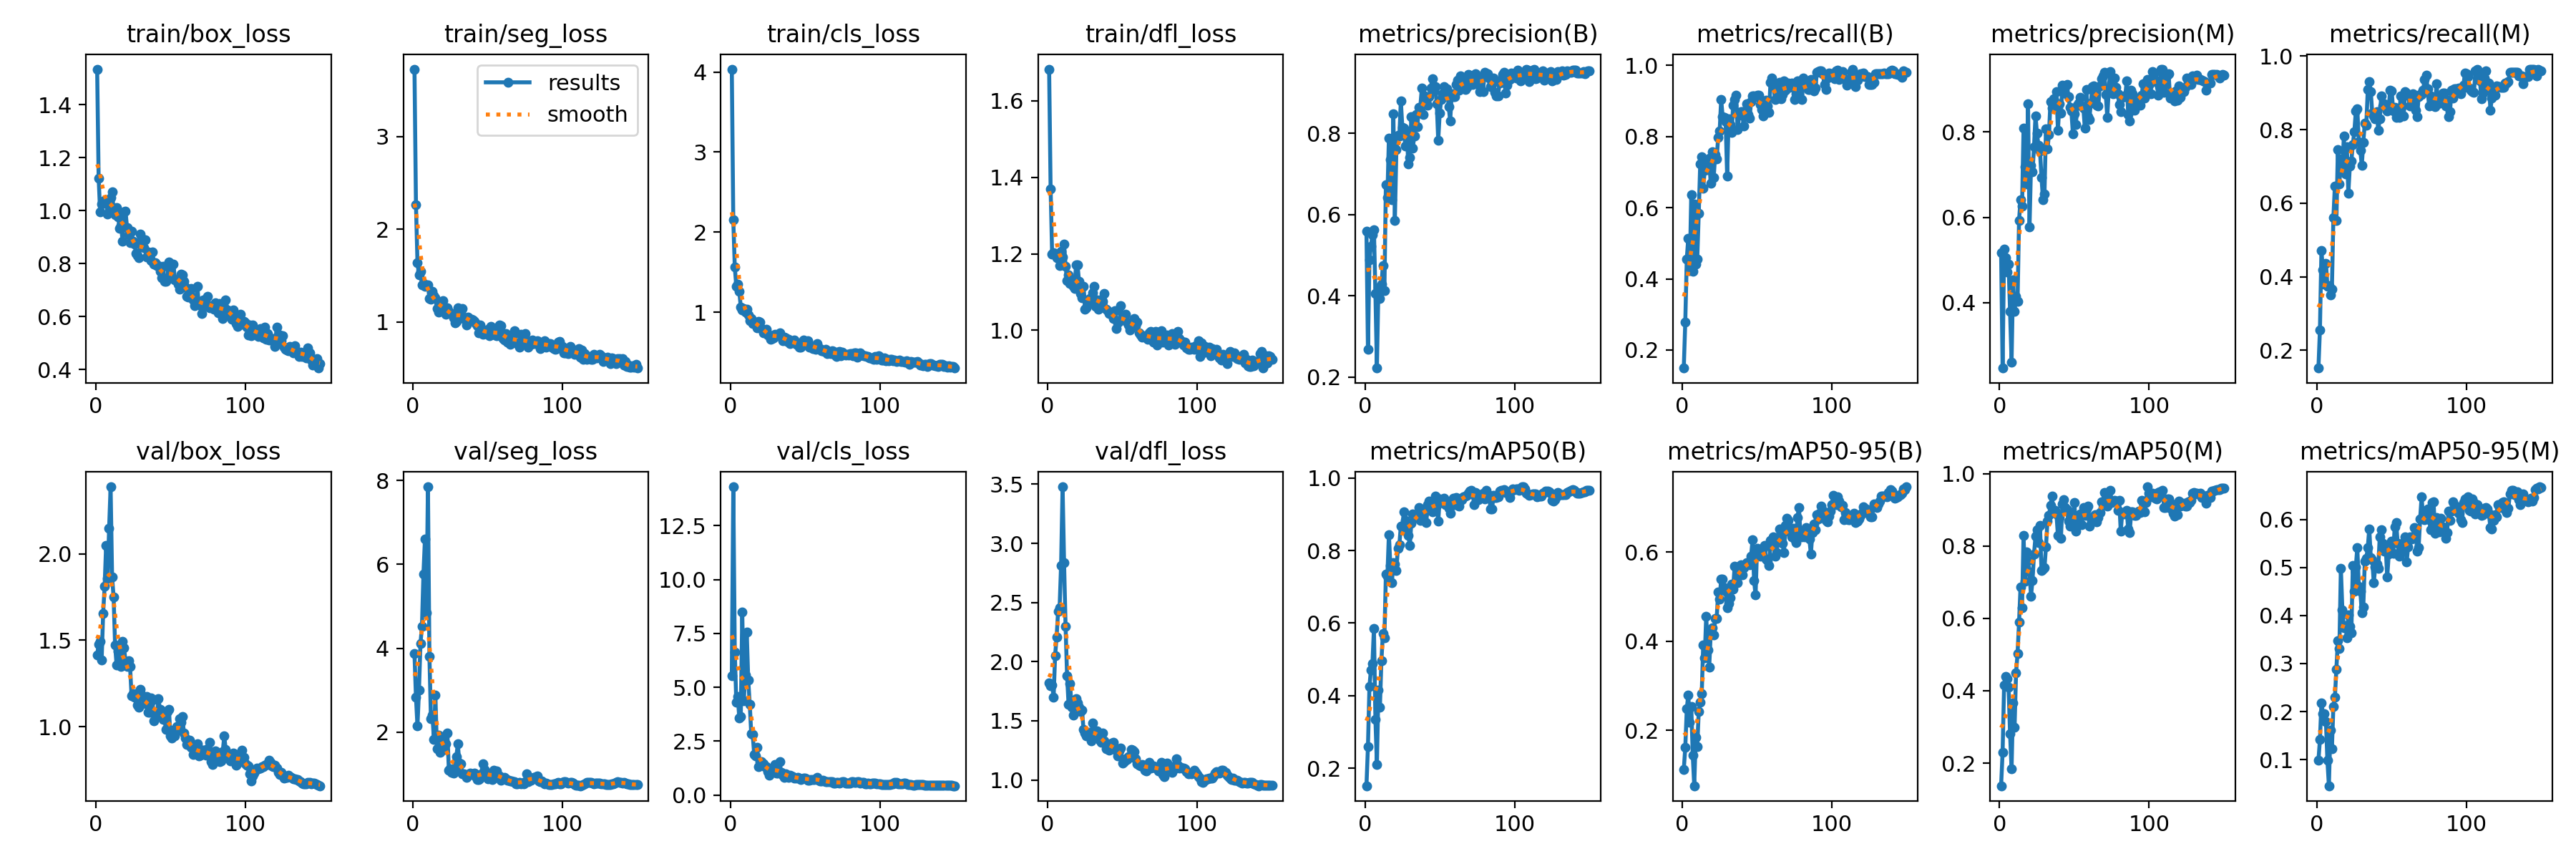

The data file committed next to this chart (first rows):
epoch, time, train/box_loss, train/seg_loss, train/cls_loss, train/dfl_loss, metrics/precision(B), metrics/recall(B), metrics/mAP50(B), metrics/mAP50-95(B), metrics/precision(M), metrics/recall(M), metrics/mAP50(M), metrics/mAP50-95(M), val/box_loss, val/seg_loss, val/cls_loss, val/dfl_loss, lr/pg0, lr/pg1, lr/pg2
1, 2.696, 1.535, 3.728, 4.036, 1.683, 0.5595, 0.1492, 0.1518, 0.1121, 0.5173, 0.1515, 0.1374, 0.09841, 1.413, 3.87, 5.524, 1.823, 0.0001125, 0.0001125, 0.0001125
2, 5.42, 1.124, 2.266, 2.153, 1.369, 0.2685, 0.2782, 0.2595, 0.1614, 0.2472, 0.256, 0.23, 0.1414, 1.478, 2.837, 14.3, 1.794, 0.0002359, 0.0002359, 0.0002359
3, 7.928, 0.9958, 1.642, 1.563, 1.2, 0.4888, 0.4555, 0.4259, 0.2482, 0.526, 0.4705, 0.4152, 0.2179, 1.493, 2.148, 6.639, 1.804, 0.0003577, 0.0003577, 0.0003577
4, 10.39, 1.025, 1.504, 1.327, 1.203, 0.5217, 0.514, 0.4714, 0.2799, 0.5051, 0.4182, 0.4389, 0.1958, 1.385, 2.998, 4.319, 1.701, 0.0004778, 0.0004778, 0.0004778
5, 12.84, 1.031, 1.542, 1.349, 1.2, 0.5505, 0.4232, 0.4886, 0.2177, 0.4712, 0.3802, 0.4331, 0.1961, 1.653, 4.108, 4.58, 2.051, 0.0005963, 0.0005963, 0.0005963
6, 15.25, 1.04, 1.396, 1.26, 1.19, 0.5628, 0.6374, 0.586, 0.2541, 0.4896, 0.4369, 0.4092, 0.1789, 1.811, 4.529, 3.585, 2.206, 0.0007132, 0.0007132, 0.0007132
7, 17.66, 1.034, 1.412, 1.069, 1.188, 0.405, 0.4214, 0.3337, 0.1451, 0.3792, 0.3741, 0.2807, 0.09867, 2.049, 5.777, 3.635, 2.428, 0.0008283, 0.0008283, 0.0008283
8, 20.06, 0.9878, 1.38, 1.029, 1.168, 0.2221, 0.6098, 0.2111, 0.07593, 0.2614, 0.3761, 0.1839, 0.04558, 1.856, 6.598, 8.481, 2.455, 0.0009419, 0.0009419, 0.0009419
9, 22.45, 1.042, 1.39, 1.05, 1.207, 0.4195, 0.4406, 0.4147, 0.1853, 0.4531, 0.3505, 0.3663, 0.1615, 2.147, 4.856, 4.373, 2.816, 0.001054, 0.001054, 0.001054
10, 24.85, 1.05, 1.398, 0.9982, 1.192, 0.3928, 0.4545, 0.3683, 0.1639, 0.3798, 0.3669, 0.2989, 0.1225, 2.388, 7.848, 5.572, 3.478, 0.001164, 0.001164, 0.001164
11, 27.25, 1.073, 1.251, 1.038, 1.225, 0.4279, 0.5832, 0.4964, 0.242, 0.4147, 0.56, 0.4496, 0.2107, 1.864, 3.809, 7.562, 2.835, 0.001167, 0.001167, 0.001167
12, 29.65, 1.003, 1.246, 0.9661, 1.168, 0.4748, 0.7231, 0.5721, 0.2625, 0.4031, 0.6473, 0.5026, 0.2293, 1.751, 2.33, 5.328, 2.3, 0.001159, 0.001159, 0.001159
13, 32.07, 0.9861, 1.329, 0.8994, 1.13, 0.4135, 0.7436, 0.5593, 0.2821, 0.5931, 0.552, 0.5897, 0.2879, 1.474, 2.412, 4.221, 1.883, 0.001151, 0.001151, 0.001151
14, 34.51, 1.012, 1.286, 0.9208, 1.144, 0.6738, 0.6552, 0.7343, 0.3923, 0.6414, 0.745, 0.6876, 0.3479, 1.357, 1.83, 2.853, 1.641, 0.001143, 0.001143, 0.001143
15, 36.99, 0.9773, 1.257, 0.858, 1.123, 0.6425, 0.7044, 0.7291, 0.3635, 0.6259, 0.6531, 0.6304, 0.3315, 1.437, 2.883, 2.799, 1.815, 0.001135, 0.001135, 0.001135
16, 39.37, 0.9342, 1.143, 0.8567, 1.131, 0.7875, 0.7275, 0.8439, 0.4561, 0.808, 0.7195, 0.8289, 0.4984, 1.368, 1.599, 1.876, 1.613, 0.001126, 0.001126, 0.001126
17, 41.79, 0.9457, 1.103, 0.8516, 1.115, 0.736, 0.7062, 0.7586, 0.3807, 0.7177, 0.6853, 0.7034, 0.4122, 1.349, 1.931, 1.812, 1.548, 0.001118, 0.001118, 0.001118
18, 44.22, 0.8856, 1.174, 0.8077, 1.109, 0.6359, 0.7382, 0.7113, 0.3418, 0.6775, 0.782, 0.7832, 0.3751, 1.492, 1.528, 2.21, 1.677, 0.00111, 0.00111, 0.00111
19, 46.61, 0.9953, 1.202, 0.8892, 1.172, 0.8481, 0.6681, 0.7673, 0.4166, 0.865, 0.6792, 0.7594, 0.3796, 1.456, 1.663, 1.309, 1.686, 0.001102, 0.001102, 0.001102
20, 49, 0.9972, 1.227, 0.8766, 1.171, 0.5854, 0.7563, 0.762, 0.4303, 0.5771, 0.7541, 0.7275, 0.3543, 1.377, 1.903, 1.556, 1.65, 0.001093, 0.001093, 0.001093
21, 51.39, 0.9352, 1.139, 0.7967, 1.127, 0.7591, 0.6848, 0.7443, 0.4142, 0.7214, 0.6276, 0.662, 0.4008, 1.348, 1.593, 1.55, 1.612, 0.001085, 0.001085, 0.001085
22, 53.78, 0.9099, 1.083, 0.739, 1.096, 0.7959, 0.749, 0.8057, 0.4504, 0.7061, 0.7, 0.7056, 0.3767, 1.381, 1.734, 1.447, 1.58, 0.001077, 0.001077, 0.001077
23, 56.17, 0.8801, 1.154, 0.7503, 1.085, 0.7933, 0.7371, 0.8164, 0.4516, 0.7645, 0.7149, 0.7778, 0.3646, 1.349, 1.99, 1.323, 1.589, 0.001069, 0.001069, 0.001069
24, 58.57, 0.9218, 1.114, 0.7902, 1.115, 0.8797, 0.798, 0.8671, 0.5103, 0.8375, 0.7597, 0.8265, 0.5034, 1.181, 1.095, 1.311, 1.426, 0.00106, 0.00106, 0.00106
25, 61.01, 0.8855, 1.087, 0.7194, 1.055, 0.8148, 0.8152, 0.8679, 0.4948, 0.7962, 0.7939, 0.8447, 0.4503, 1.19, 1.132, 1.102, 1.395, 0.001052, 0.001052, 0.001052
26, 63.4, 0.8747, 1.086, 0.7197, 1.058, 0.8125, 0.9044, 0.9064, 0.5402, 0.7685, 0.8499, 0.8103, 0.5009, 1.169, 1.044, 0.9232, 1.372, 0.001044, 0.001044, 0.001044
27, 65.82, 0.8382, 1.046, 0.6657, 1.076, 0.7682, 0.8554, 0.8839, 0.5395, 0.7546, 0.8574, 0.8571, 0.542, 1.192, 1.035, 1.153, 1.406, 0.001035, 0.001035, 0.001035
28, 68.27, 0.8314, 0.9914, 0.674, 1.084, 0.7997, 0.853, 0.8575, 0.5207, 0.6936, 0.7677, 0.7333, 0.4607, 1.123, 1.147, 1.136, 1.365, 0.001027, 0.001027, 0.001027
29, 70.65, 0.8217, 1.002, 0.6847, 1.077, 0.7242, 0.842, 0.8426, 0.5124, 0.6419, 0.7438, 0.7374, 0.4511, 1.111, 1.417, 1.157, 1.333, 0.001019, 0.001019, 0.001019
30, 73.04, 0.9132, 1.152, 0.7281, 1.097, 0.7397, 0.6892, 0.8134, 0.4745, 0.655, 0.7022, 0.7395, 0.4061, 1.218, 1.729, 1.41, 1.48, 0.001011, 0.001011, 0.001011
31, 75.42, 0.8951, 1.082, 0.712, 1.115, 0.8407, 0.8494, 0.8754, 0.4849, 0.8069, 0.7661, 0.798, 0.4176, 1.185, 1.264, 1.012, 1.412, 0.001002, 0.001002, 0.001002
32, 77.81, 0.8619, 1.1, 0.7252, 1.063, 0.7641, 0.8335, 0.9002, 0.4969, 0.7601, 0.8171, 0.8693, 0.5128, 1.172, 1.244, 1.005, 1.413, 0.0009942, 0.0009942, 0.0009942
33, 80.21, 0.8914, 1.144, 0.7441, 1.08, 0.7942, 0.8124, 0.8911, 0.5279, 0.7942, 0.8124, 0.8842, 0.5187, 1.134, 1.017, 1.542, 1.414, 0.000986, 0.000986, 0.000986
34, 82.59, 0.8263, 1.032, 0.6865, 1.056, 0.8457, 0.8883, 0.8906, 0.5175, 0.8705, 0.9091, 0.9123, 0.5416, 1.176, 1.014, 1.062, 1.383, 0.0009778, 0.0009778, 0.0009778
35, 84.97, 0.8444, 1.025, 0.6416, 1.079, 0.8157, 0.9032, 0.9006, 0.568, 0.855, 0.931, 0.9388, 0.5807, 1.085, 0.9963, 0.9131, 1.335, 0.0009695, 0.0009695, 0.0009695
36, 87.38, 0.8345, 0.966, 0.6891, 1.071, 0.8638, 0.9166, 0.9192, 0.5664, 0.8771, 0.9038, 0.8957, 0.5209, 1.085, 0.9271, 0.8253, 1.316, 0.0009612, 0.0009612, 0.0009612
37, 89.76, 0.8107, 1.052, 0.6815, 1.075, 0.8637, 0.8198, 0.8832, 0.5315, 0.8608, 0.8445, 0.8991, 0.516, 1.167, 0.9932, 0.9848, 1.396, 0.000953, 0.000953, 0.000953
38, 92.16, 0.8448, 1.021, 0.6349, 1.097, 0.9107, 0.8594, 0.9014, 0.5479, 0.8938, 0.8377, 0.8888, 0.4679, 1.155, 1.036, 0.8809, 1.331, 0.0009447, 0.0009447, 0.0009447
39, 94.54, 0.7984, 1.029, 0.6594, 1.055, 0.8468, 0.8697, 0.9125, 0.5717, 0.8042, 0.8297, 0.8289, 0.5012, 1.035, 0.9938, 0.8174, 1.263, 0.0009365, 0.0009365, 0.0009365
40, 96.94, 0.8046, 1.022, 0.6113, 1.05, 0.8923, 0.8702, 0.9071, 0.5496, 0.8655, 0.8496, 0.8788, 0.5073, 1.076, 1.01, 0.9241, 1.283, 0.0009283, 0.0009283, 0.0009283
41, 99.32, 0.7937, 1.001, 0.6255, 1.044, 0.8806, 0.8304, 0.878, 0.5645, 0.8431, 0.7985, 0.8225, 0.4988, 1.073, 1.036, 0.8958, 1.254, 0.00092, 0.00092, 0.00092
42, 101.7, 0.7929, 0.9783, 0.6384, 1.044, 0.8684, 0.8654, 0.9257, 0.5708, 0.9095, 0.8295, 0.9168, 0.5641, 1.161, 0.9494, 0.8661, 1.306, 0.0009118, 0.0009118, 0.0009118
43, 104.1, 0.7701, 0.9602, 0.6527, 1.042, 0.8904, 0.8913, 0.9362, 0.5768, 0.8904, 0.8913, 0.9293, 0.5792, 1.101, 0.8813, 0.7904, 1.312, 0.0009035, 0.0009035, 0.0009035
44, 106.5, 0.7458, 0.8828, 0.6039, 1.031, 0.9113, 0.8627, 0.9102, 0.573, 0.9055, 0.8653, 0.9071, 0.5501, 1.094, 0.8734, 0.7748, 1.32, 0.0008952, 0.0008952, 0.0008952
45, 108.9, 0.7907, 0.9639, 0.6128, 1.051, 0.9346, 0.8512, 0.9073, 0.571, 0.9108, 0.8695, 0.9012, 0.534, 1.042, 0.9105, 0.8148, 1.26, 0.000887, 0.000887, 0.000887
46, 111.3, 0.7339, 0.8786, 0.561, 1.005, 0.9044, 0.8984, 0.9349, 0.5905, 0.8831, 0.8608, 0.8692, 0.5422, 1.051, 1.015, 0.7964, 1.258, 0.0008787, 0.0008787, 0.0008787
47, 113.7, 0.7346, 0.8649, 0.5616, 1.019, 0.9147, 0.9141, 0.9498, 0.6278, 0.8579, 0.8502, 0.8548, 0.4799, 0.9831, 1.247, 0.7212, 1.2, 0.0008705, 0.0008705, 0.0008705
48, 116.1, 0.7472, 0.8712, 0.5974, 1.022, 0.8732, 0.9134, 0.9252, 0.5362, 0.8487, 0.8616, 0.8892, 0.5272, 1.087, 1.115, 0.7622, 1.244, 0.0008622, 0.0008622, 0.0008622
49, 118.5, 0.8062, 0.8964, 0.657, 1.064, 0.7835, 0.913, 0.8804, 0.5035, 0.7956, 0.9072, 0.8746, 0.5358, 1.101, 0.9977, 0.7983, 1.267, 0.000854, 0.000854, 0.000854
50, 120.9, 0.7803, 0.9167, 0.5994, 1.028, 0.8503, 0.916, 0.9431, 0.6086, 0.8422, 0.9048, 0.9204, 0.5552, 0.9454, 0.8901, 0.7924, 1.142, 0.0008458, 0.0008458, 0.0008458
51, 123.3, 0.7489, 0.8464, 0.5971, 1.03, 0.8833, 0.9168, 0.9365, 0.5962, 0.8179, 0.8511, 0.8415, 0.5298, 0.9353, 0.9866, 0.7655, 1.153, 0.0008375, 0.0008375, 0.0008375
52, 125.7, 0.7994, 0.9513, 0.6465, 1.042, 0.8977, 0.8906, 0.937, 0.5911, 0.8615, 0.8596, 0.8728, 0.5841, 0.9788, 0.8906, 0.6911, 1.179, 0.0008293, 0.0008293, 0.0008293
53, 128.1, 0.7396, 0.8647, 0.5679, 1.022, 0.9151, 0.8767, 0.9444, 0.6049, 0.8679, 0.8341, 0.8795, 0.5928, 0.9455, 0.8725, 0.6864, 1.171, 0.000821, 0.000821, 0.000821
54, 130.6, 0.7395, 0.8884, 0.5829, 1.014, 0.8995, 0.8582, 0.9274, 0.6089, 0.8803, 0.836, 0.8885, 0.5502, 0.9993, 1.088, 0.7256, 1.199, 0.0008127, 0.0008127, 0.0008127
55, 133, 0.7234, 0.8581, 0.5475, 1.001, 0.9103, 0.8757, 0.9313, 0.6144, 0.8614, 0.8327, 0.8585, 0.5227, 0.9849, 1.065, 0.7243, 1.19, 0.0008045, 0.0008045, 0.0008045
56, 135.4, 0.7028, 0.853, 0.574, 1.017, 0.8661, 0.9021, 0.9159, 0.5839, 0.8562, 0.8918, 0.9071, 0.5327, 1.046, 1.08, 0.7344, 1.258, 0.0007962, 0.0007962, 0.0007962
57, 137.8, 0.7596, 0.8583, 0.5416, 1.019, 0.8305, 0.8855, 0.9034, 0.5807, 0.8085, 0.8639, 0.8846, 0.547, 1.027, 0.9172, 0.7656, 1.249, 0.000788, 0.000788, 0.000788
58, 140.2, 0.7567, 0.9643, 0.6062, 1.03, 0.8968, 0.8676, 0.9241, 0.5692, 0.8983, 0.8362, 0.9034, 0.5524, 1.057, 0.9585, 0.8213, 1.24, 0.0007797, 0.0007797, 0.0007797
59, 142.6, 0.7324, 0.9556, 0.5583, 1.012, 0.8905, 0.9521, 0.9451, 0.6257, 0.8353, 0.9029, 0.9109, 0.563, 0.9647, 0.8603, 0.6922, 1.176, 0.0007715, 0.0007715, 0.0007715
60, 145, 0.7114, 0.815, 0.5435, 1.02, 0.8898, 0.9636, 0.9422, 0.6154, 0.8295, 0.9, 0.855, 0.5109, 0.9356, 0.8913, 0.6626, 1.135, 0.0007633, 0.0007633, 0.0007633
... 90 more rows
